Labelled photos from "GCD", an image-classification folder in stefan-alex02/UBB-Y3-AI-Research. The possible labels are: cumulus, altocumulus, cirrus, clear sky, stratocumulus, cumulonimbus, mixed clouds.

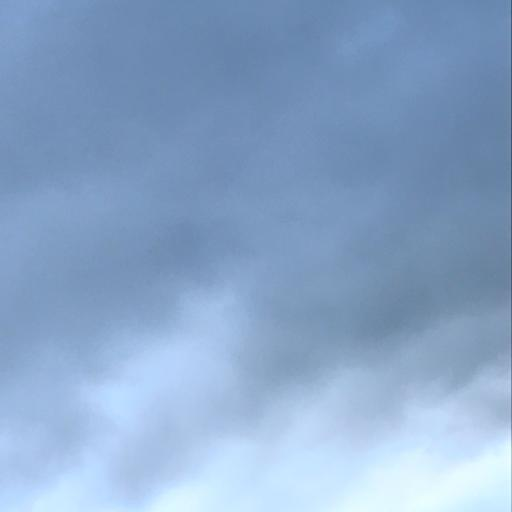
Label: cumulonimbus

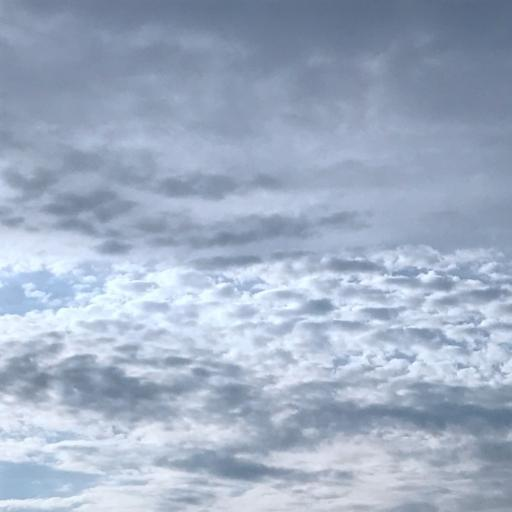
Label: mixed clouds

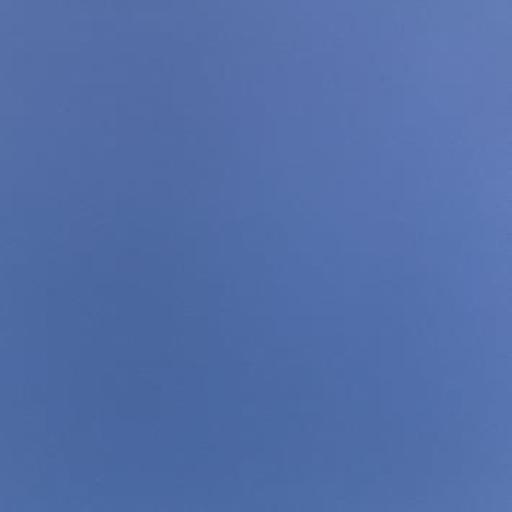
Label: clear sky

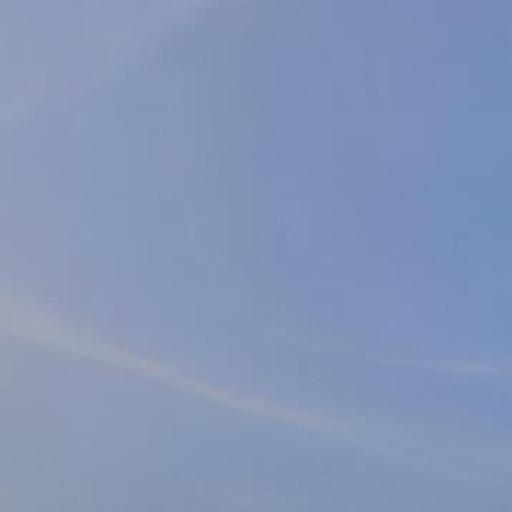
Label: cirrus

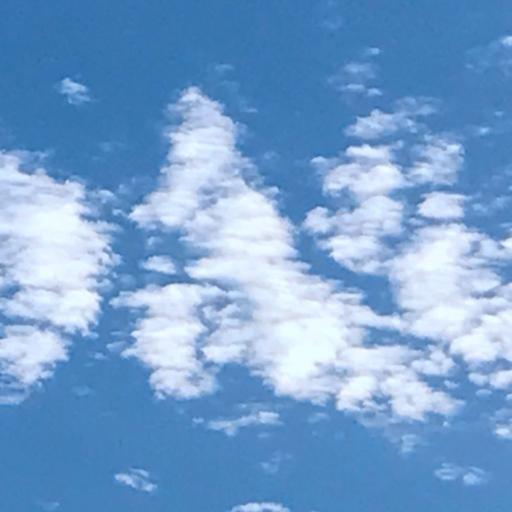
Label: altocumulus

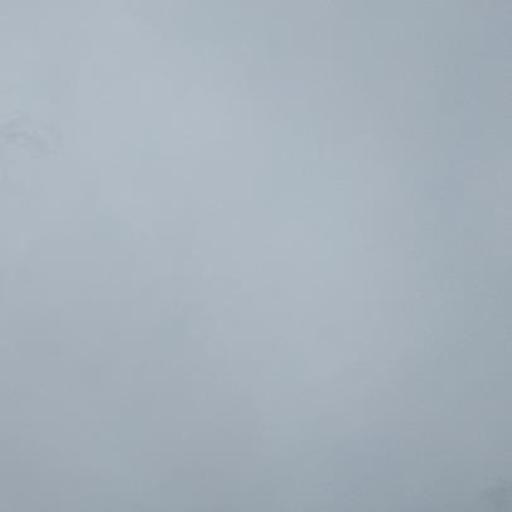
Label: stratocumulus
